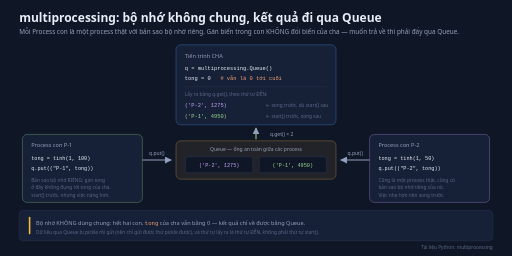
t = 0.00 s
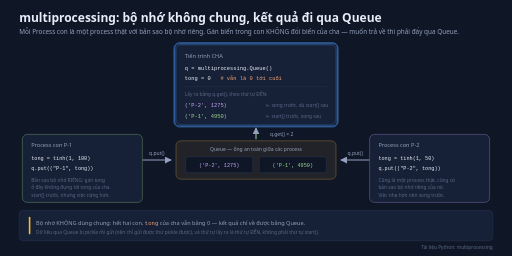
t = 1.67 s
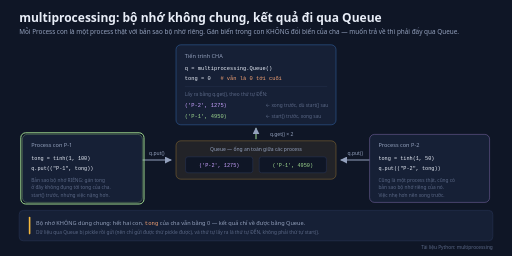
t = 3.33 s
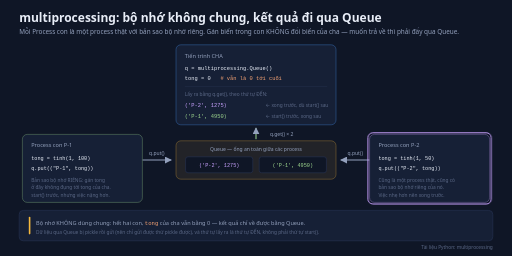
t = 5.00 s
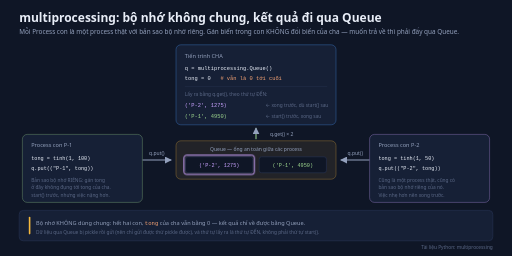
t = 6.67 s
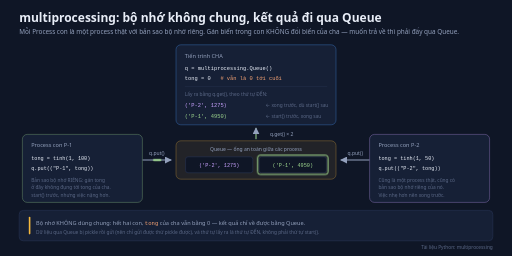
t = 8.33 s

The animated SVG that drew these frames (rendered in a browser with its animation timeline set to each time). Animation: 2 CSS @keyframes rules; frames cover the first 8.33 s, repeats indefinitely.

<svg xmlns="http://www.w3.org/2000/svg" width="1280" height="640" viewBox="0 0 1280 640" role="img" aria-labelledby="ppq-title ppq-desc">
  <title id="ppq-title">Hai Process con trả kết quả qua Queue</title>
  <desc id="ppq-desc">Vòng lặp 16 giây, 7 nhịp (mỗi nhịp 2 giây): 1 cha tạo Queue và biến tong = 0, 2 con P-1 bên trái chạy, 3 con P-2 bên phải chạy, 4 P-2 xong trước và q.put kết quả vào ô đầu, 5 P-1 q.put vào ô sau, 6 cha q.get hai lần, 7 nhấn rằng tong của cha vẫn là 0. Khung tĩnh đã hiện đủ: cha ở giữa, hai con hai bên, Queue với hai ô, và kết quả tới theo thứ tự ngược với thứ tự start.</desc>
  <defs>
    <marker id="ppq-ar" viewBox="0 0 10 10" refX="9" refY="5" markerWidth="7" markerHeight="7" orient="auto-start-reverse">
      <path d="M0 0 L10 5 L0 10 z" fill="#93a0bc"/>
    </marker>
  </defs>
  <style>
    text{font-family:'Segoe UI',system-ui,-apple-system,'Helvetica Neue',Arial,sans-serif}
    .mono{font-family:Consolas,'Cascadia Mono','Courier New',monospace}
    .h1{font-size:30px;fill:#e8edf7;font-weight:600}
    .sub{font-size:16px;fill:#93a0bc}
    .s{font-size:14px;fill:#93a0bc}
    .xs{font-size:12px;fill:#5b6886}
    .panel{fill:#162036;stroke:#273352;stroke-width:1.5}
    .ev{font-size:12.5px;fill:#93a0bc;text-anchor:middle}
    .flow{fill:none;stroke-width:5;stroke-linecap:round;stroke-dasharray:16 600;opacity:0;animation:flow 16s linear infinite}
    @keyframes flow{
      0%{opacity:0;stroke-dashoffset:0}
      1%{opacity:1;stroke-dashoffset:0}
      10%{opacity:1;stroke-dashoffset:-240}
      11%,100%{opacity:0;stroke-dashoffset:-240}
    }
    .ring{fill:none;stroke-width:2.5;opacity:0;animation:ring 16s linear infinite}
    @keyframes ring{0%{opacity:0}1%{opacity:1}11.5%{opacity:1}12.5%{opacity:0}100%{opacity:0}}
    @media (prefers-reduced-motion: reduce){*{animation:none!important}}
  </style>

  <rect width="1280" height="640" fill="#0f1626"/>
  <text class="h1" x="48" y="56">multiprocessing: bộ nhớ không chung, kết quả đi qua Queue</text>
  <text class="sub" x="48" y="86">Mỗi Process con là một process thật với bản sao bộ nhớ riêng. Gán biến trong con KHÔNG đổi biến của cha — muốn trả về thì phải đẩy qua Queue.</text>

  <!-- Mũi tên (vẽ trước) -->
  <path d="M356,400 H428" fill="none" stroke="#93a0bc" stroke-width="2.5" marker-end="url(#ppq-ar)"/>
  <path d="M924,400 H852" fill="none" stroke="#93a0bc" stroke-width="2.5" marker-end="url(#ppq-ar)"/>
  <path d="M640,348 V320" fill="none" stroke="#9fd88f" stroke-width="2.5" marker-end="url(#ppq-ar)"/>

  <text class="ev" x="392" y="388">q.put()</text>
  <text class="ev" x="888" y="388">q.put()</text>
  <text class="ev" x="704" y="340" fill="#9fd88f">q.get() × 2</text>

  <!-- CHA -->
  <rect x="440" y="112" width="400" height="200" rx="12" fill="#162036" stroke="#4c9bff" stroke-opacity="0.5" stroke-width="1.5"/>
  <text class="s" x="462" y="144" fill="#4c9bff">Tiến trình CHA</text>
  <text xml:space="preserve" class="mono" x="462" y="176" font-size="13.5" fill="#e8edf7">q = multiprocessing.Queue()</text>
  <text xml:space="preserve" class="mono" x="462" y="200" font-size="13.5" fill="#e8edf7">tong = 0   <tspan fill="#f4a274"># vẫn là 0 tới cuối</tspan></text>
  <rect x="462" y="216" width="356" height="1" fill="#273352"/>
  <text class="xs" x="462" y="240">Lấy ra bằng q.get(), theo thứ tự ĐẾN:</text>
  <text xml:space="preserve" class="mono" x="462" y="268" font-size="13.5" fill="#c9a2ff">('P-2', 1275)</text>
  <text xml:space="preserve" class="mono" x="462" y="294" font-size="13.5" fill="#9fd88f">('P-1', 4950)</text>
  <text class="xs" x="664" y="268">← xong trước, dù start() sau</text>
  <text class="xs" x="664" y="294">← start() trước, xong sau</text>

  <!-- QUEUE -->
  <rect x="440" y="352" width="400" height="96" rx="12" fill="#f5b83d" fill-opacity="0.08" stroke="#f5b83d" stroke-opacity="0.45" stroke-width="1.5"/>
  <text class="ev" x="640" y="378" fill="#f5b83d">Queue — ống an toàn giữa các process</text>
  <rect x="464" y="392" width="168" height="40" rx="6" fill="#0f1626" stroke="#273352" stroke-width="1.5"/>
  <text xml:space="preserve" class="mono" x="548" y="417" font-size="13" fill="#c9a2ff" text-anchor="middle">('P-2', 1275)</text>
  <rect x="648" y="392" width="168" height="40" rx="6" fill="#0f1626" stroke="#273352" stroke-width="1.5"/>
  <text xml:space="preserve" class="mono" x="732" y="417" font-size="13" fill="#9fd88f" text-anchor="middle">('P-1', 4950)</text>

  <!-- CON TRÁI -->
  <rect x="56" y="336" width="300" height="170" rx="12" fill="#162036" stroke="#9fd88f" stroke-opacity="0.5" stroke-width="1.5"/>
  <text class="s" x="78" y="368" fill="#9fd88f">Process con P-1</text>
  <text xml:space="preserve" class="mono" x="78" y="400" font-size="13" fill="#e8edf7">tong = tinh(1, 100)</text>
  <text xml:space="preserve" class="mono" x="78" y="424" font-size="13" fill="#e8edf7">q.put(("P-1", tong))</text>
  <text class="xs" x="78" y="454">Bản sao bộ nhớ RIÊNG: gán tong</text>
  <text class="xs" x="78" y="472">ở đây không đụng tới tong của cha.</text>
  <text class="xs" x="78" y="492">start() trước, nhưng việc nặng hơn.</text>

  <!-- CON PHẢI -->
  <rect x="924" y="336" width="300" height="170" rx="12" fill="#162036" stroke="#c9a2ff" stroke-opacity="0.5" stroke-width="1.5"/>
  <text class="s" x="946" y="368" fill="#c9a2ff">Process con P-2</text>
  <text xml:space="preserve" class="mono" x="946" y="400" font-size="13" fill="#e8edf7">tong = tinh(1, 50)</text>
  <text xml:space="preserve" class="mono" x="946" y="424" font-size="13" fill="#e8edf7">q.put(("P-2", tong))</text>
  <text class="xs" x="946" y="454">Cũng là một process thật, cũng có</text>
  <text class="xs" x="946" y="472">bản sao bộ nhớ riêng của nó.</text>
  <text class="xs" x="946" y="492">Việc nhẹ hơn nên xong trước.</text>

  <!-- Ghi chú đáy -->
  <rect class="panel" x="48" y="526" width="1184" height="76" rx="10"/>
  <rect x="72" y="542" width="4" height="44" rx="2" fill="#f5b83d"/>
  <text class="s" x="90" y="562">Bộ nhớ KHÔNG dùng chung: hết hai con, <tspan class="mono" fill="#f4a274">tong</tspan> của cha vẫn bằng 0 — kết quả chỉ về được bằng Queue.</text>
  <text class="xs" x="90" y="584">Dữ liệu qua Queue bị pickle rồi gửi (nên chỉ gửi được thứ pickle được), và thứ tự lấy ra là thứ tự ĐẾN, không phải thứ tự start().</text>
  <text class="xs" x="1232" y="622" text-anchor="end">Tài liệu Python: multiprocessing</text>

  <!-- Nhấn theo nhịp -->
  <rect class="ring" x="436" y="108" width="408" height="208" rx="12" stroke="#4c9bff" style="animation-delay:0s"/>
  <rect class="ring" x="52" y="332" width="308" height="178" rx="12" stroke="#9fd88f" style="animation-delay:2s"/>
  <rect class="ring" x="920" y="332" width="308" height="178" rx="12" stroke="#c9a2ff" style="animation-delay:4s"/>
  <path class="flow" d="M924,400 H856" stroke="#c9a2ff" style="animation-delay:6s"/>
  <rect class="ring" x="460" y="388" width="176" height="48" rx="6" stroke="#c9a2ff" style="animation-delay:6s"/>
  <path class="flow" d="M356,400 H424" stroke="#9fd88f" style="animation-delay:8s"/>
  <rect class="ring" x="644" y="388" width="176" height="48" rx="6" stroke="#9fd88f" style="animation-delay:8s"/>
  <path class="flow" d="M640,348 V322" stroke="#9fd88f" style="animation-delay:10s"/>
  <rect class="ring" x="456" y="250" width="200" height="56" rx="6" stroke="#9fd88f" style="animation-delay:10s"/>
  <rect class="ring" x="456" y="184" width="200" height="26" rx="6" stroke="#f4a274" style="animation-delay:12s"/>
</svg>
